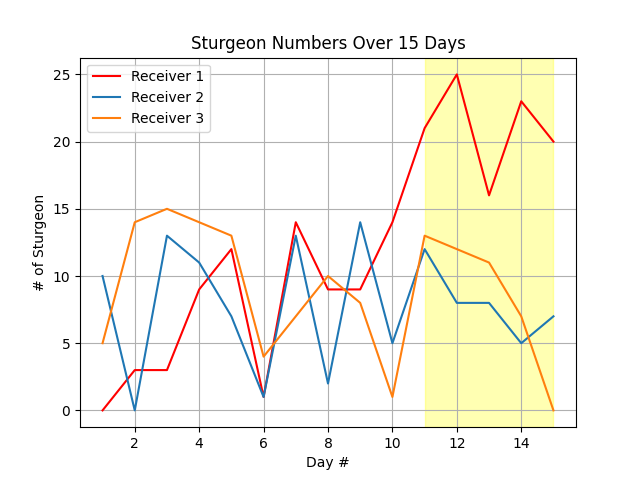

The file beside this chart, header and first rows:
Day, 1, 2, 3, 4, 5, 6, 7, 8, 9, 10, 11, 12, 13, 14, 15
Receiver 1, 0, 3, 3, 9, 12, 1, 14, 9, 9, 14, 21, 25, 16, 23, 20
Receiver 2, 10, 0, 13, 11, 7, 1, 13, 2, 14, 5, 12, 8, 8, 5, 7
Receiver 3, 5, 14, 15, 14, 13, 4, 7, 10, 8, 1, 13, 12, 11, 7, 0
